Labelled photos from "Dataset_split", an image-classification folder in springboardmentor0430s/CircuitGuard. The possible labels are: mousebite, open circuit, pinhole, short circuit, spur, spurious copper.

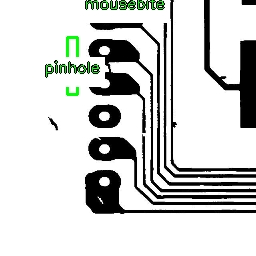
Label: mousebite

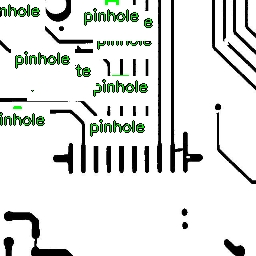
Label: spur

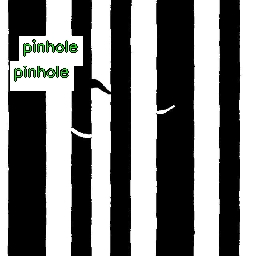
Label: open circuit

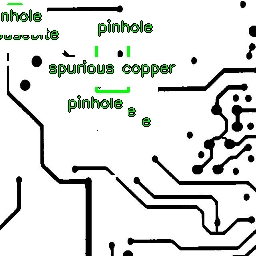
Label: mousebite

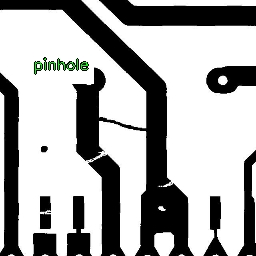
Label: spurious copper

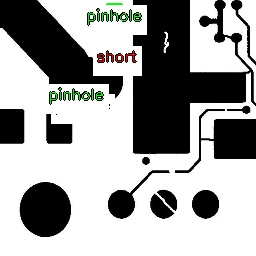
Label: pinhole
